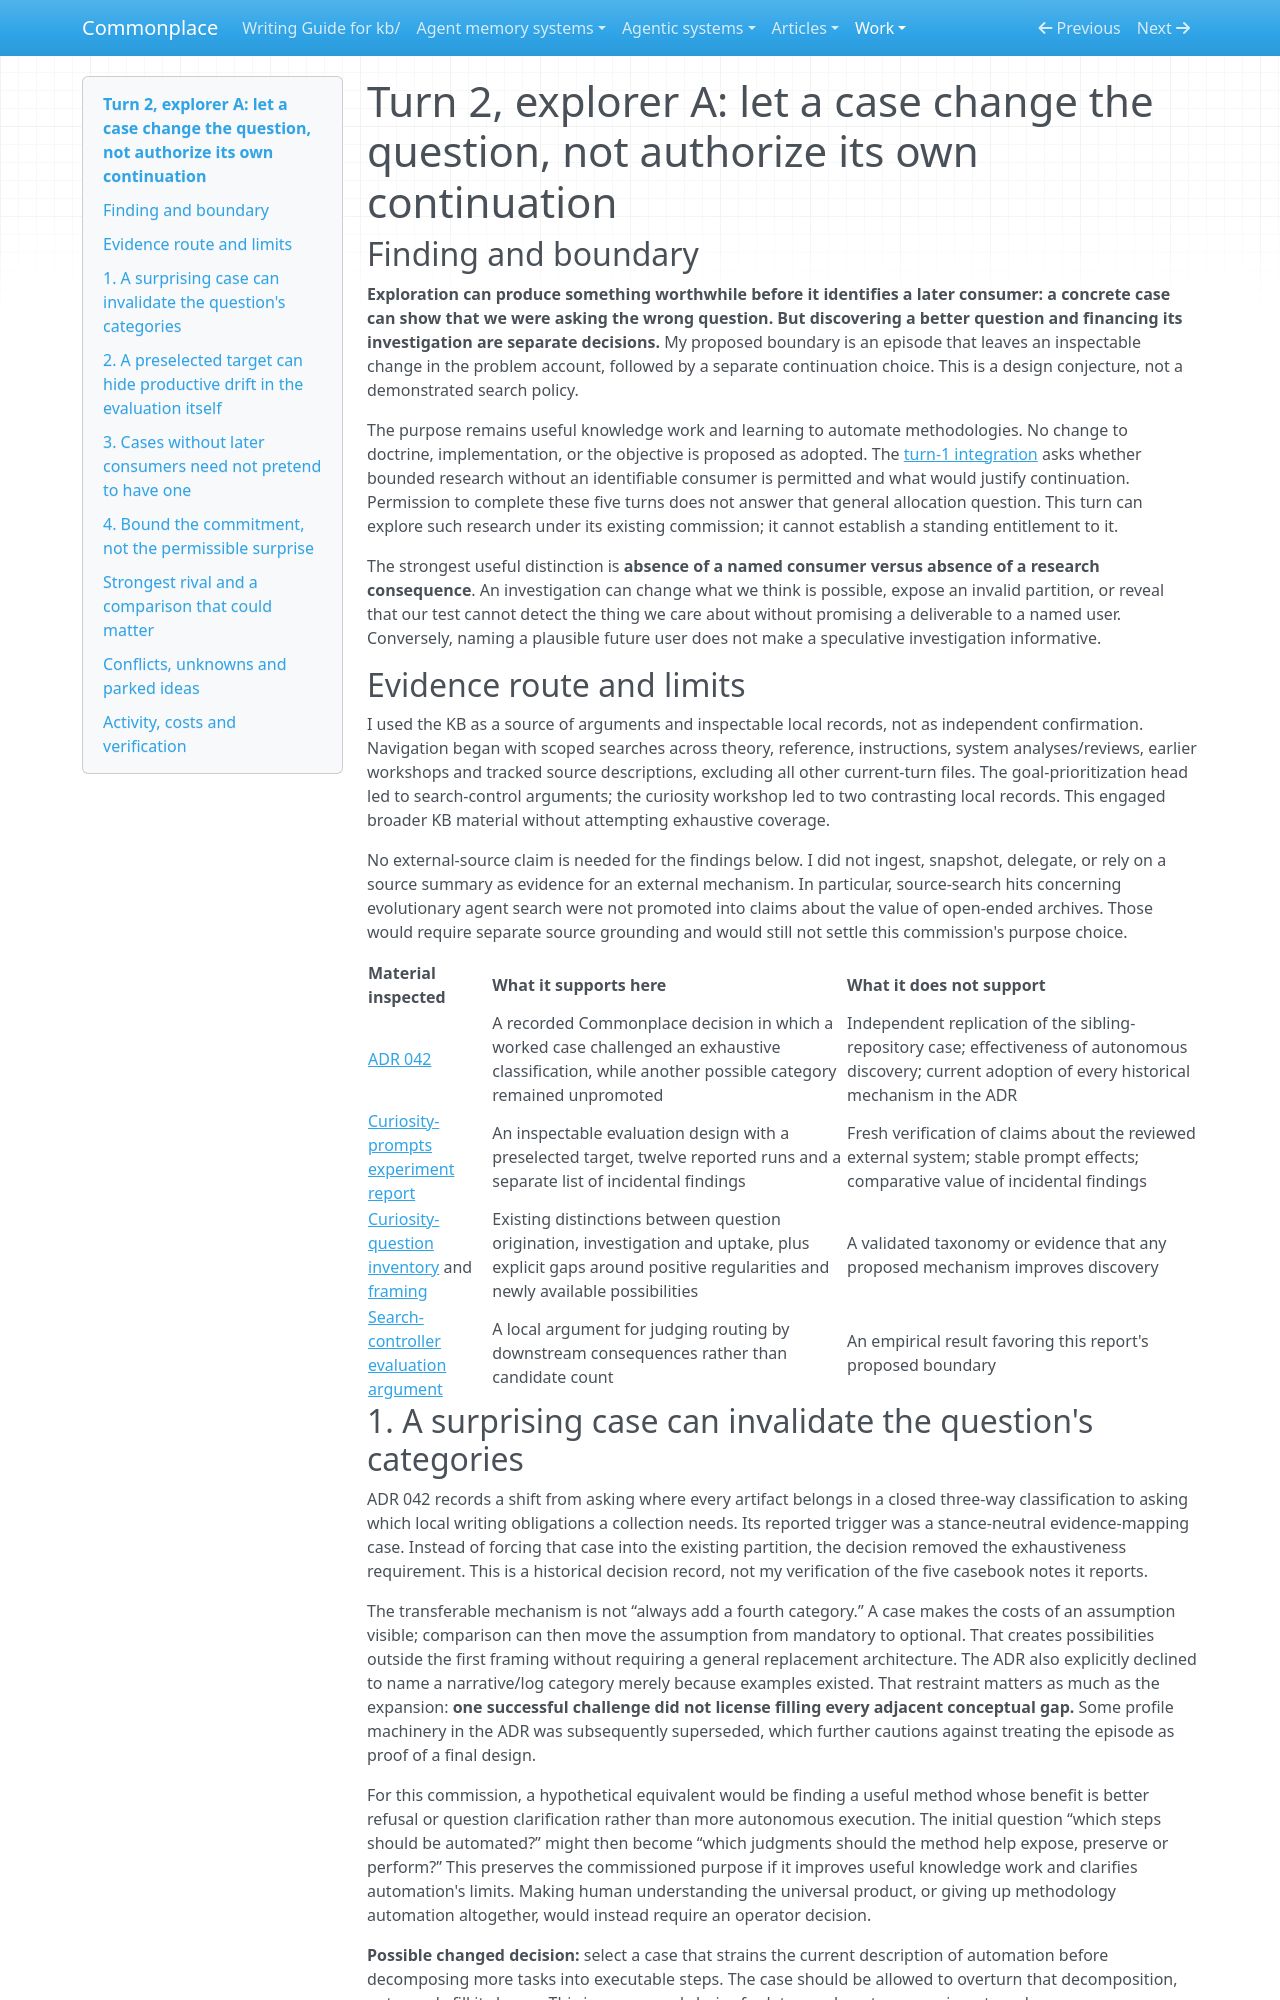

repository: zby/commonplace · page: work/open-ended-work-economics/bootstrap-exploration/turn-02/explorer-a/index.html · generator: mkdocs

# Turn 2, explorer A: let a case change the question, not authorize its own continuation

## Finding and boundary

**Exploration can produce something worthwhile before it identifies a later consumer: a concrete case can show that we were asking the wrong question. But discovering a better question and financing its investigation are separate decisions.** My proposed boundary is an episode that leaves an inspectable change in the problem account, followed by a separate continuation choice. This is a design conjecture, not a demonstrated search policy.

The purpose remains useful knowledge work and learning to automate methodologies. No change to doctrine, implementation, or the objective is proposed as adopted. The [turn-1 integration](../turn-01/integration.md) asks whether bounded research without an identifiable consumer is permitted and what would justify continuation. Permission to complete these five turns does not answer that general allocation question. This turn can explore such research under its existing commission; it cannot establish a standing entitlement to it.

The strongest useful distinction is **absence of a named consumer versus absence of a research consequence**. An investigation can change what we think is possible, expose an invalid partition, or reveal that our test cannot detect the thing we care about without promising a deliverable to a named user. Conversely, naming a plausible future user does not make a speculative investigation informative.

## Evidence route and limits

I used the KB as a source of arguments and inspectable local records, not as independent confirmation. Navigation began with scoped searches across theory, reference, instructions, system analyses/reviews, earlier workshops and tracked source descriptions, excluding all other current-turn files. The goal-prioritization head led to search-control arguments; the curiosity workshop led to two contrasting local records. This engaged broader KB material without attempting exhaustive coverage.

No external-source claim is needed for the findings below. I did not ingest, snapshot, delegate, or rely on a source summary as evidence for an external mechanism. In particular, source-search hits concerning evolutionary agent search were not promoted into claims about the value of open-ended archives. Those would require separate source grounding and would still not settle this commission's purpose choice.

| Material inspected | What it supports here | What it does not support |
|---|---|---|
| [ADR 042](../../../../reference/adr/042-register-becomes-a-default-profile-under-open-ended-text-contracts.md) | A recorded Commonplace decision in which a worked case challenged an exhaustive classification, while another possible category remained unpromoted | Independent replication of the sibling-repository case; effectiveness of autonomous discovery; current adoption of every historical mechanism in the ADR |
| [Curiosity-prompts experiment report](../../../../reports/retained/curiosity-prompts-20260310/captures/experiment-report.md) | An inspectable evaluation design with a preselected target, twelve reported runs and a separate list of incidental findings | Fresh verification of claims about the reviewed external system; stable prompt effects; comparative value of incidental findings |
| [Curiosity-question inventory](../../../agent-curiosity-and-structural-coherence/curiosity-question-sources.md) and [framing](../../../agent-curiosity-and-structural-coherence/README.md) | Existing distinctions between question origination, investigation and uptake, plus explicit gaps around positive regularities and newly available possibilities | A validated taxonomy or evidence that any proposed mechanism improves discovery |
| [Search-controller evaluation argument](../../../../theory/a-search-controller-is-tested-by-what-it-brings-to-stronger-evaluation.md) | A local argument for judging routing by downstream consequences rather than candidate count | An empirical result favoring this report's proposed boundary |
